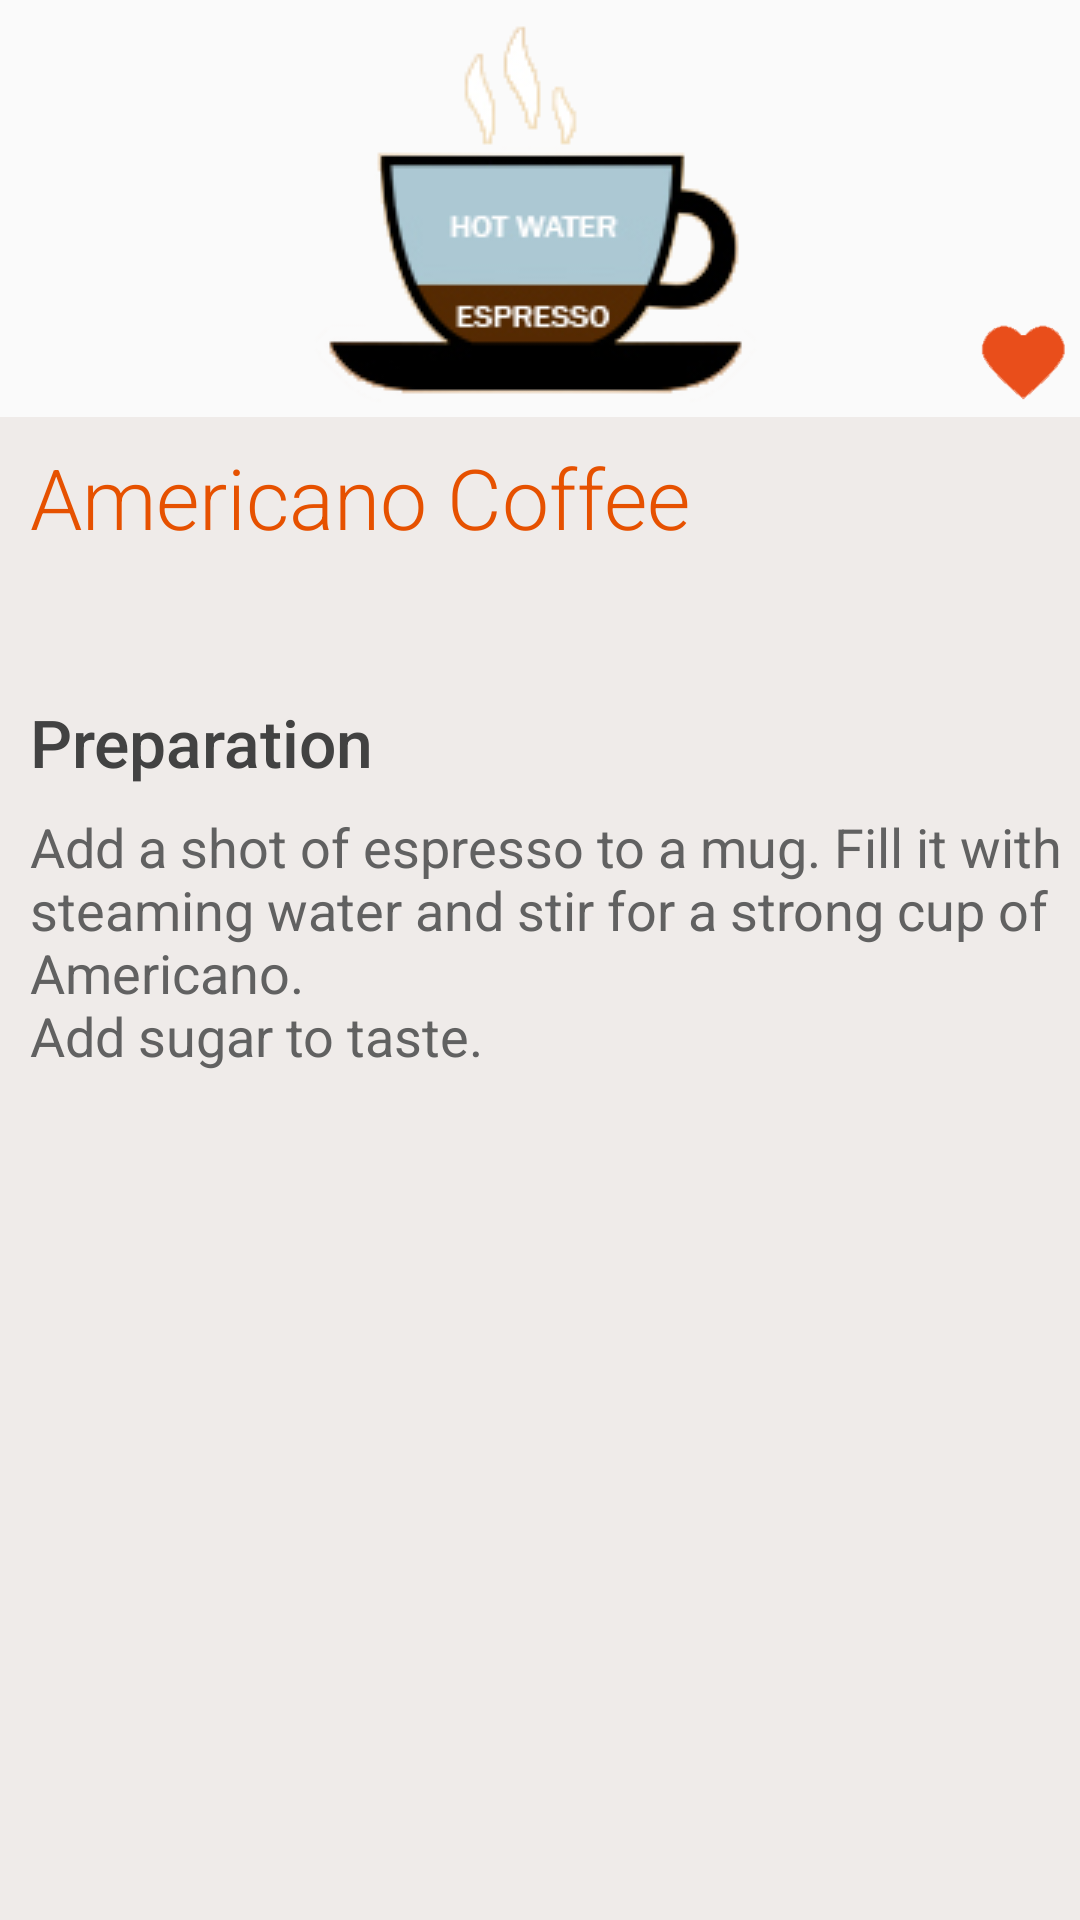

Layout XML and referenced resources for this Android screen:
<!-- AndroidManifest.xml: application theme AppTheme -->
<!-- res/layout/americano_coffee.xml -->
<?xml version="1.0" encoding="utf-8"?>
<ScrollView xmlns:android="http://schemas.android.com/apk/res/android"
    android:layout_width="match_parent"
    android:layout_height="match_parent"
    android:background="#efebe9">

    <LinearLayout
        android:layout_width="match_parent"
        android:layout_height="match_parent"
        android:orientation="vertical">

        <RelativeLayout
            android:layout_width="match_parent"
            android:layout_height="0dp"
            android:layout_weight="1"
            android:background="#fafafa"
            android:paddingBottom="4dp">

            <ImageView
                android:layout_width="match_parent"
                android:layout_height="match_parent"
                android:scaleType="fitCenter"
                android:src="@drawable/americano_coffee" />

            <ImageView
                style="@style/heartLike"
                android:layout_width="30dp"
                android:layout_height="30dp"
                android:layout_marginRight="4dp"
                android:onClick="incrementCoffee"
                android:src="@drawable/heart"
                android:tag="americano_coffee" />

        </RelativeLayout>

        <LinearLayout
            android:layout_width="match_parent"
            android:layout_height="0dp"
            android:layout_weight="1"
            android:orientation="vertical"
            android:paddingBottom="8dp">

            <TextView
                android:layout_width="match_parent"
                android:layout_height="wrap_content"
                android:layout_marginLeft="10dp"
                android:layout_marginTop="8dp"
                android:fontFamily="sans-serif-light"
                android:text="@string/americano_coffee_title"
                android:textColor="#e65100"
                android:textSize="28sp" />

            <TextView
                android:layout_width="match_parent"
                android:layout_height="wrap_content"
                android:layout_marginLeft="10dp"
                android:layout_marginTop="8dp"
                android:text="@string/americano_coffee_info"
                android:textColor="#616161"
                android:textSize="18sp" />

            <TextView
                android:layout_width="match_parent"
                android:layout_height="wrap_content"
                android:layout_marginLeft="10dp"
                android:layout_marginTop="16dp"
                android:fontFamily="sans-serif-medium"
                android:text="@string/preparation"
                android:textColor="#424242"
                android:textSize="22sp" />

            <TextView
                android:layout_width="match_parent"
                android:layout_height="wrap_content"
                android:layout_marginLeft="10dp"
                android:layout_marginTop="8dp"
                android:text="@string/americano_coffee_preparation"
                android:textColor="#616161"
                android:textSize="18sp" />
        </LinearLayout>
    </LinearLayout>
</ScrollView>
<!-- resources referenced by this layout -->
<resources>
  <!-- drawable americano_coffee: jpg bitmap (drawable, 36435 bytes) -->
  <!-- drawable heart: png bitmap (drawable, 3466 bytes) -->
  <string name="americano_coffee_info" />
  <string name="americano_coffee_preparation">
                      Add a shot of espresso to a mug.
                      Fill it with steaming water and stir for a strong cup of Americano.
                      \nAdd sugar to taste.</string>
  <string name="americano_coffee_title">Americano Coffee</string>
  <string name="preparation">Preparation</string>
  <style name="heartLike" parent="Theme.AppCompat.Light.DarkActionBar">
          <item name="android:layout_alignParentBottom">true</item>
          <item name="android:layout_alignParentRight">true</item>
          <item name="android:scaleType">centerCrop</item>
      </style>
  <style name="AppTheme" parent="Theme.AppCompat.Light.DarkActionBar">
          
          <item name="colorPrimary">@color/colorPrimary</item>
          <item name="colorPrimaryDark">@color/colorPrimaryDark</item>
          <item name="colorAccent">@color/colorAccent</item>
      </style>
  <color name="colorPrimary">#a1887f</color>
  <color name="colorPrimaryDark">#a1887f</color>
  <color name="colorAccent">#a1887f</color>
</resources>
